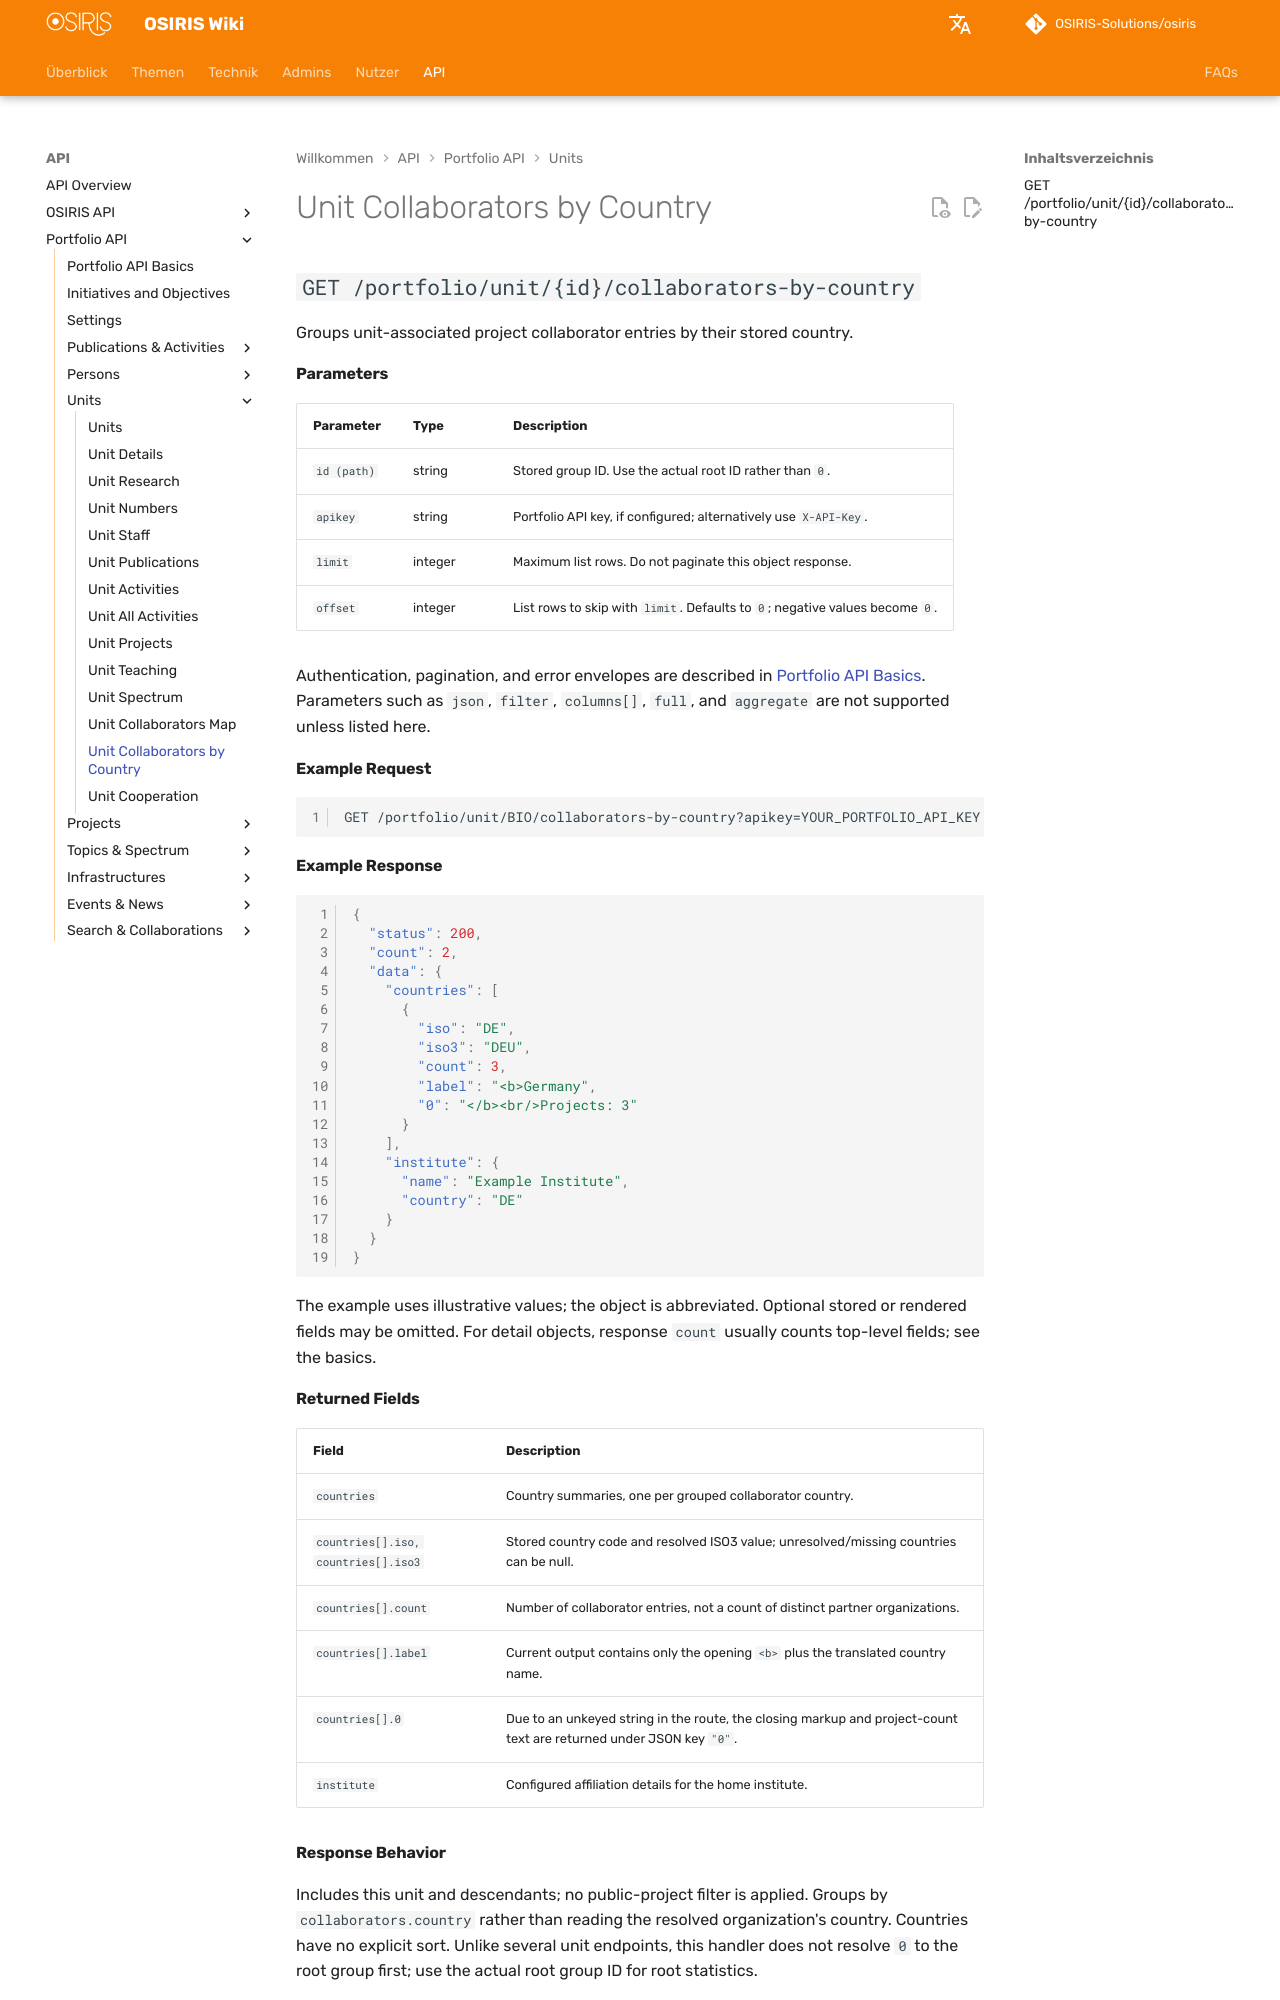

repository: OSIRIS-Solutions/osiris-wiki · page: api/portfolio/units/collaborators-by-country/index.html · generator: mkdocs

# Unit Collaborators by Country

## `GET /portfolio/unit/{id}/collaborators-by-country`

Groups unit-associated project collaborator entries by their stored country.

#### Parameters

| Parameter | Type | Description |
|---|---|---|
| `id (path)` | string | Stored group ID. Use the actual root ID rather than `0`. |
| `apikey` | string | Portfolio API key, if configured; alternatively use `X-API-Key`. |
| `limit` | integer | Maximum list rows. Do not paginate this object response. |
| `offset` | integer | List rows to skip with `limit`. Defaults to `0`; negative values become `0`. |

Authentication, pagination, and error envelopes are described in [Portfolio API Basics](../index.md). Parameters such as `json`, `filter`, `columns[]`, `full`, and `aggregate` are not supported unless listed here.

#### Example Request

```http
GET /portfolio/unit/BIO/collaborators-by-country?apikey=YOUR_PORTFOLIO_API_KEY
```

#### Example Response

```json
{
  "status": 200,
  "count": 2,
  "data": {
    "countries": [
      {
        "iso": "DE",
        "iso3": "DEU",
        "count": 3,
        "label": "<b>Germany",
        "0": "</b><br/>Projects: 3"
      }
    ],
    "institute": {
      "name": "Example Institute",
      "country": "DE"
    }
  }
}
```

The example uses illustrative values; the object is abbreviated. Optional stored or rendered fields may be omitted. For detail objects, response `count` usually counts top-level fields; see the basics.

#### Returned Fields

| Field | Description |
|---|---|
| `countries` | Country summaries, one per grouped collaborator country. |
| `countries[].iso, countries[].iso3` | Stored country code and resolved ISO3 value; unresolved/missing countries can be null. |
| `countries[].count` | Number of collaborator entries, not a count of distinct partner organizations. |
| `countries[].label` | Current output contains only the opening `<b>` plus the translated country name. |
| `countries[].0` | Due to an unkeyed string in the route, the closing markup and project-count text are returned under JSON key `"0"`. |
| `institute` | Configured affiliation details for the home institute. |
